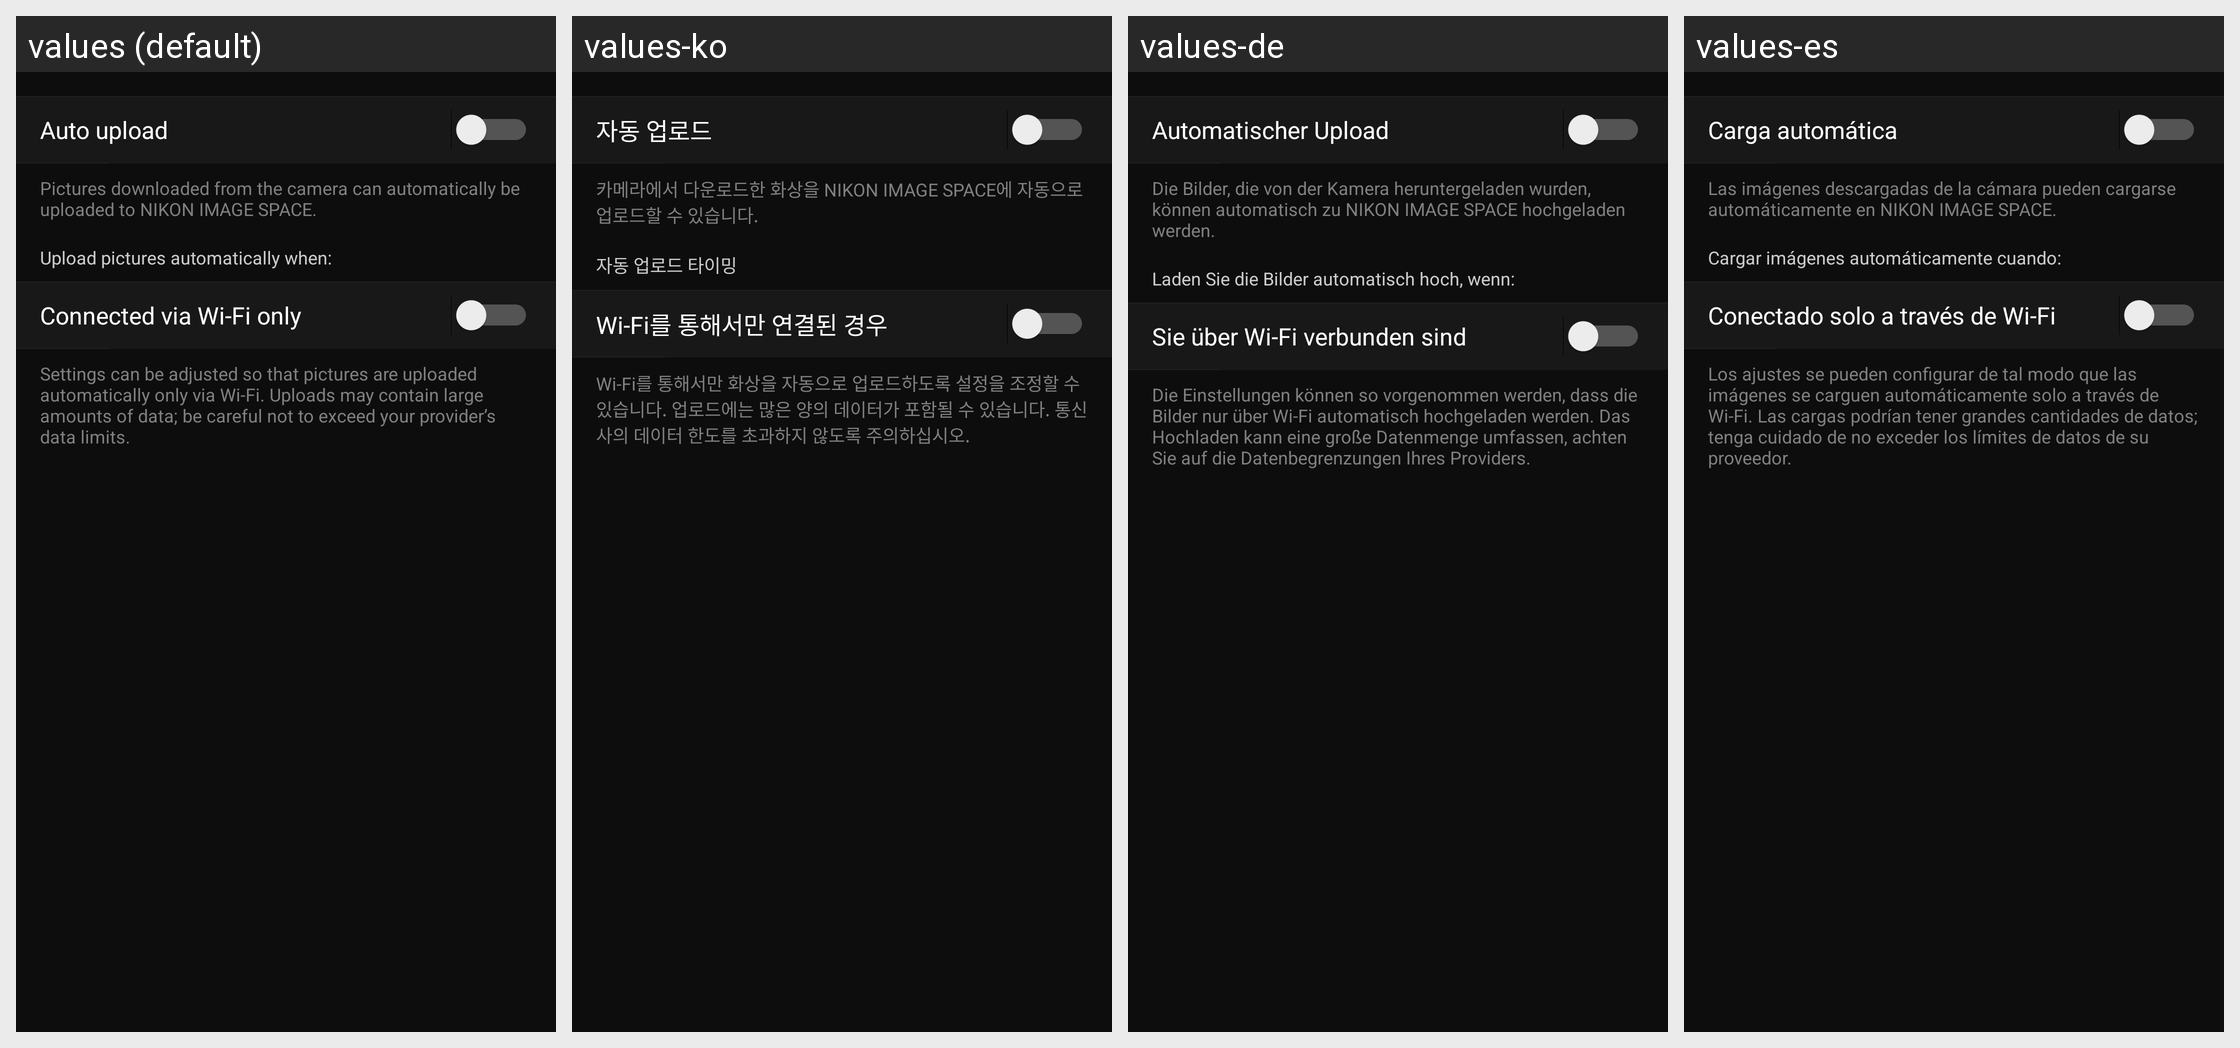

This grid shows one Android layout under several languages. Give, for every string resource on the screen, its name, the default text and each shown locale's text.
Android screen res/layout/cloud_upload.xml rendered under 4 locales, left to right: values (default), values-ko, values-de, values-es. Device: Nexus 5 (rendered at 1080×1920; each locale shown at half size, 540×960, under a caption strip naming it); theme AppTheme.
Other locales in the repository, not shown: values-af, values-as, values-en-rGB, values-fr, values-hu, values-it, values-ja, values-nl, values-pa, values-ru, values-tr, values-zh-rCN, values-zh-rTW.
Strings drawn on this screen, with the default value and each locale's value (text and hints the layout hard-codes, and strings that could not be matched under every locale, appear in the picture but are not listed):

MID_CLD_UPLOAD
  values: Auto upload
  values-ko: 자동 업로드
  values-de: Automatischer Upload
  values-es: Carga automática

MID_CLD_UPLOAD_INFO
  values: Pictures downloaded from the camera can automatically be uploaded to NIKON IMAGE SPACE.
  values-ko: 카메라에서 다운로드한 화상을 NIKON IMAGE SPACE에 자동으로 업로드할 수 있습니다.
  values-de: Die Bilder, die von der Kamera heruntergeladen wurden, können automatisch zu NIKON IMAGE SPACE hochgeladen werden.
  values-es: Las imágenes descargadas de la cámara pueden cargarse automáticamente en NIKON IMAGE SPACE.

MID_CLD_UPLOAD_ENABLE_INDEX
  values: Upload pictures automatically when:
  values-ko: 자동 업로드 타이밍
  values-de: Laden Sie die Bilder automatisch hoch, wenn:
  values-es: Cargar imágenes automáticamente cuando:

MID_CLD_UPLOAD_ENABLE_ONLY_WIFI_ON
  values: Connected via Wi-Fi only
  values-ko: Wi-Fi를 통해서만 연결된 경우
  values-de: Sie über Wi-Fi verbunden sind
  values-es: Conectado solo a través de Wi-Fi

MID_CLD_UPLOAD_ENABLE_ONLY_WIFI_ON_DESC
  values: Settings can be adjusted so that pictures are uploaded automatically only via Wi-Fi. Uploads may contain large amounts of data; be careful not to exceed your provider’s data limits.
  values-ko: Wi-Fi를 통해서만 화상을 자동으로 업로드하도록 설정을 조정할 수 있습니다. 업로드에는 많은 양의 데이터가 포함될 수 있습니다. 통신사의 데이터 한도를 초과하지 않도록 주의하십시오.
  values-de: Die Einstellungen können so vorgenommen werden, dass die Bilder nur über Wi-Fi automatisch hochgeladen werden. Das Hochladen kann eine große Datenmenge umfassen, achten Sie auf die Datenbegrenzungen Ihres Providers.
  values-es: Los ajustes se pueden configurar de tal modo que las imágenes se carguen automáticamente solo a través de Wi-Fi. Las cargas podrían tener grandes cantidades de datos; tenga cuidado de no exceder los límites de datos de su proveedor.
